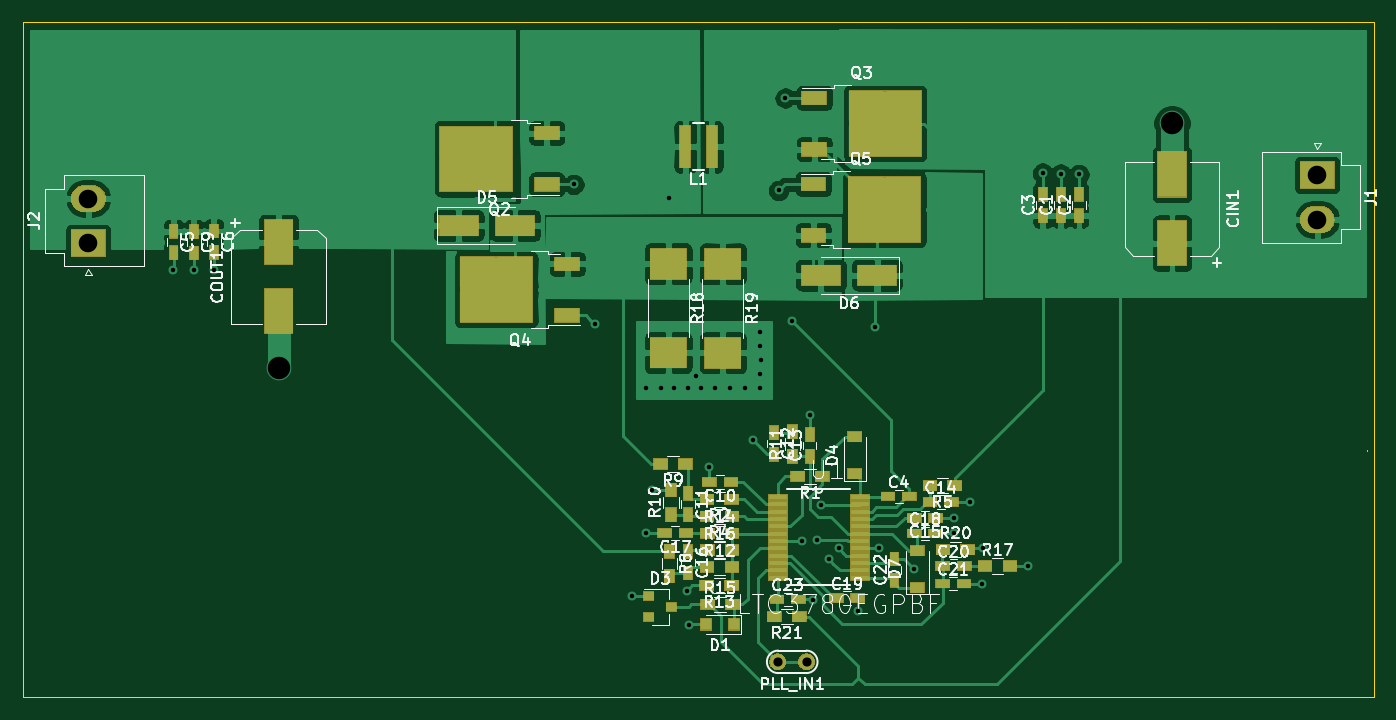
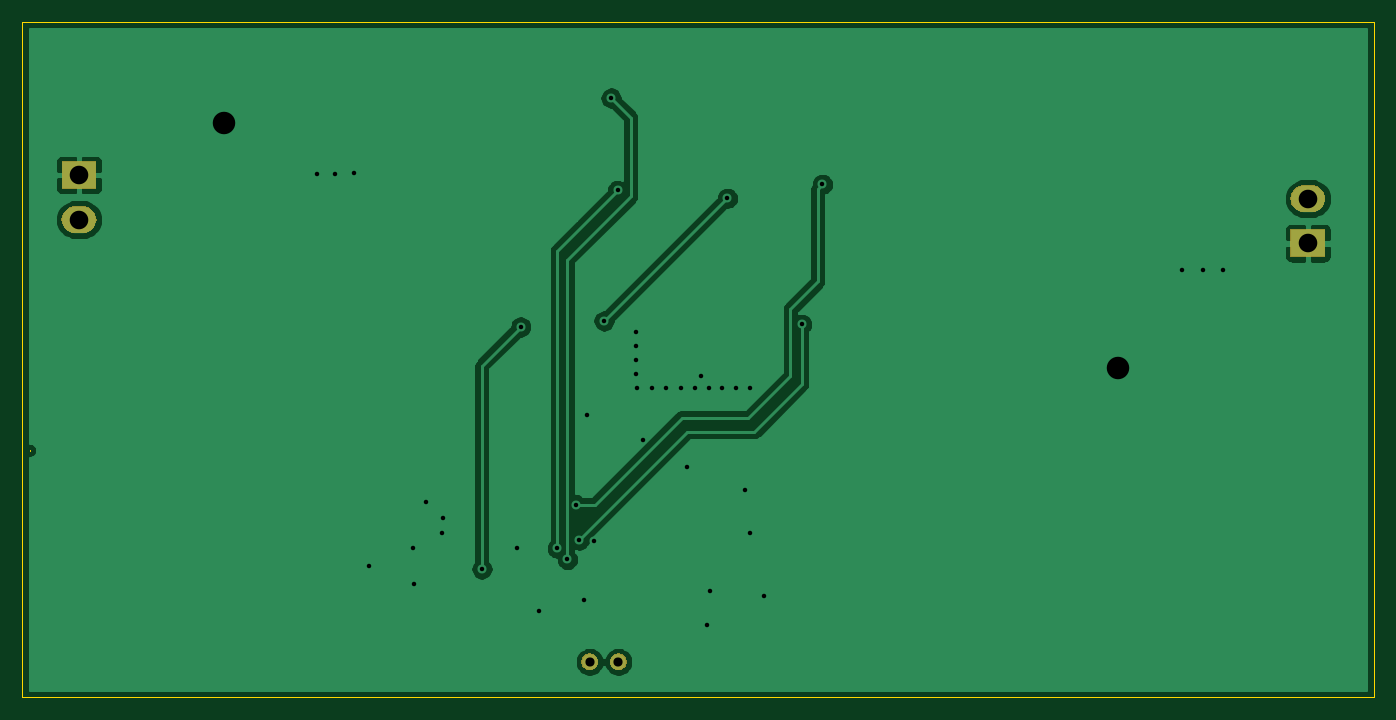
Circuit board: 10 layer files. Board 120.0 x 60.0 mm.
- bottom_copper: LTC3780-B_Cu.gbr (35408 bytes)
- bottom_mask: LTC3780-B_Mask.gbr (4684 bytes)
- paste: LTC3780-B_Paste.gbr (489 bytes)
- bottom_silk: LTC3780-B_SilkS.gbr (490 bytes)
- outline: LTC3780-Edge_Cuts.gbr (734 bytes)
- top_copper: LTC3780-F_Cu.gbr (118338 bytes)
- top_mask: LTC3780-F_Mask.gbr (23019 bytes)
- paste: LTC3780-F_Paste.gbr (4645 bytes)
- top_silk: LTC3780-F_SilkS.gbr (58450 bytes)
- drill: LTC3780.drl (1207 bytes)

=== bottom_copper: LTC3780-B_Cu.gbr (35408 bytes, source omitted) ===
=== bottom_mask: LTC3780-B_Mask.gbr ===
G04 #@! TF.GenerationSoftware,KiCad,Pcbnew,(5.1.0-0)*
G04 #@! TF.CreationDate,2019-05-04T19:02:41+01:00*
G04 #@! TF.ProjectId,LTC3780,4c544333-3738-4302-9e6b-696361645f70,rev?*
G04 #@! TF.SameCoordinates,Original*
G04 #@! TF.FileFunction,Soldermask,Bot*
G04 #@! TF.FilePolarity,Negative*
%FSLAX46Y46*%
G04 Gerber Fmt 4.6, Leading zero omitted, Abs format (unit mm)*
G04 Created by KiCad (PCBNEW (5.1.0-0)) date 2019-05-04 19:02:41*
%MOMM*%
%LPD*%
G04 APERTURE LIST*
%ADD10C,0.100000*%
G04 APERTURE END LIST*
D10*
G36*
X178400059Y-103130840D02*
G01*
X178536732Y-103187452D01*
X178659735Y-103269640D01*
X178764340Y-103374245D01*
X178846528Y-103497248D01*
X178903140Y-103633921D01*
X178932000Y-103779013D01*
X178932000Y-103926947D01*
X178903140Y-104072039D01*
X178846528Y-104208712D01*
X178764340Y-104331715D01*
X178659735Y-104436320D01*
X178536732Y-104518508D01*
X178536731Y-104518509D01*
X178536730Y-104518509D01*
X178400059Y-104575120D01*
X178254968Y-104603980D01*
X178107032Y-104603980D01*
X177961941Y-104575120D01*
X177825270Y-104518509D01*
X177825269Y-104518509D01*
X177825268Y-104518508D01*
X177702265Y-104436320D01*
X177597660Y-104331715D01*
X177515472Y-104208712D01*
X177458860Y-104072039D01*
X177430000Y-103926947D01*
X177430000Y-103779013D01*
X177458860Y-103633921D01*
X177515472Y-103497248D01*
X177597660Y-103374245D01*
X177702265Y-103269640D01*
X177825268Y-103187452D01*
X177961941Y-103130840D01*
X178107032Y-103101980D01*
X178254968Y-103101980D01*
X178400059Y-103130840D01*
X178400059Y-103130840D01*
G37*
G36*
X175860059Y-103130840D02*
G01*
X175996732Y-103187452D01*
X176119735Y-103269640D01*
X176224340Y-103374245D01*
X176306528Y-103497248D01*
X176363140Y-103633921D01*
X176392000Y-103779013D01*
X176392000Y-103926947D01*
X176363140Y-104072039D01*
X176306528Y-104208712D01*
X176224340Y-104331715D01*
X176119735Y-104436320D01*
X175996732Y-104518508D01*
X175996731Y-104518509D01*
X175996730Y-104518509D01*
X175860059Y-104575120D01*
X175714968Y-104603980D01*
X175567032Y-104603980D01*
X175421941Y-104575120D01*
X175285270Y-104518509D01*
X175285269Y-104518509D01*
X175285268Y-104518508D01*
X175162265Y-104436320D01*
X175057660Y-104331715D01*
X174975472Y-104208712D01*
X174918860Y-104072039D01*
X174890000Y-103926947D01*
X174890000Y-103779013D01*
X174918860Y-103633921D01*
X174975472Y-103497248D01*
X175057660Y-103374245D01*
X175162265Y-103269640D01*
X175285268Y-103187452D01*
X175421941Y-103130840D01*
X175567032Y-103101980D01*
X175714968Y-103101980D01*
X175860059Y-103130840D01*
X175860059Y-103130840D01*
G37*
G36*
X115947520Y-67893380D02*
G01*
X112845520Y-67893380D01*
X112845520Y-65441380D01*
X115947520Y-65441380D01*
X115947520Y-67893380D01*
X115947520Y-67893380D01*
G37*
G36*
X224103118Y-63361219D02*
G01*
X224334220Y-63431323D01*
X224547205Y-63545166D01*
X224733887Y-63698373D01*
X224887094Y-63885055D01*
X225000937Y-64098040D01*
X225071041Y-64329142D01*
X225094712Y-64569480D01*
X225071041Y-64809818D01*
X225000937Y-65040920D01*
X224887094Y-65253905D01*
X224733887Y-65440587D01*
X224547205Y-65593794D01*
X224334220Y-65707637D01*
X224103118Y-65777741D01*
X223923009Y-65795480D01*
X223152551Y-65795480D01*
X222972442Y-65777741D01*
X222741340Y-65707637D01*
X222528355Y-65593794D01*
X222341673Y-65440587D01*
X222188466Y-65253905D01*
X222074623Y-65040920D01*
X222004519Y-64809818D01*
X221980848Y-64569480D01*
X222004519Y-64329142D01*
X222074623Y-64098040D01*
X222188466Y-63885055D01*
X222341673Y-63698373D01*
X222528355Y-63545166D01*
X222741340Y-63431323D01*
X222972442Y-63361219D01*
X223152551Y-63343480D01*
X223923009Y-63343480D01*
X224103118Y-63361219D01*
X224103118Y-63361219D01*
G37*
G36*
X114961858Y-61499119D02*
G01*
X115192960Y-61569223D01*
X115405945Y-61683066D01*
X115592627Y-61836273D01*
X115745834Y-62022955D01*
X115859677Y-62235940D01*
X115929781Y-62467042D01*
X115953452Y-62707380D01*
X115929781Y-62947718D01*
X115859677Y-63178820D01*
X115745834Y-63391805D01*
X115592627Y-63578487D01*
X115405945Y-63731694D01*
X115192960Y-63845537D01*
X114961858Y-63915641D01*
X114781749Y-63933380D01*
X114011291Y-63933380D01*
X113831182Y-63915641D01*
X113600080Y-63845537D01*
X113387095Y-63731694D01*
X113200413Y-63578487D01*
X113047206Y-63391805D01*
X112933363Y-63178820D01*
X112863259Y-62947718D01*
X112839588Y-62707380D01*
X112863259Y-62467042D01*
X112933363Y-62235940D01*
X113047206Y-62022955D01*
X113200413Y-61836273D01*
X113387095Y-61683066D01*
X113600080Y-61569223D01*
X113831182Y-61499119D01*
X114011291Y-61481380D01*
X114781749Y-61481380D01*
X114961858Y-61499119D01*
X114961858Y-61499119D01*
G37*
G36*
X225088780Y-61835480D02*
G01*
X221986780Y-61835480D01*
X221986780Y-59383480D01*
X225088780Y-59383480D01*
X225088780Y-61835480D01*
X225088780Y-61835480D01*
G37*
M02*

=== paste: LTC3780-B_Paste.gbr ===
G04 #@! TF.GenerationSoftware,KiCad,Pcbnew,(5.1.0-0)*
G04 #@! TF.CreationDate,2019-05-04T19:02:41+01:00*
G04 #@! TF.ProjectId,LTC3780,4c544333-3738-4302-9e6b-696361645f70,rev?*
G04 #@! TF.SameCoordinates,Original*
G04 #@! TF.FileFunction,Paste,Bot*
G04 #@! TF.FilePolarity,Positive*
%FSLAX46Y46*%
G04 Gerber Fmt 4.6, Leading zero omitted, Abs format (unit mm)*
G04 Created by KiCad (PCBNEW (5.1.0-0)) date 2019-05-04 19:02:41*
%MOMM*%
%LPD*%
G04 APERTURE LIST*
G04 APERTURE END LIST*
M02*

=== bottom_silk: LTC3780-B_SilkS.gbr ===
G04 #@! TF.GenerationSoftware,KiCad,Pcbnew,(5.1.0-0)*
G04 #@! TF.CreationDate,2019-05-04T19:02:41+01:00*
G04 #@! TF.ProjectId,LTC3780,4c544333-3738-4302-9e6b-696361645f70,rev?*
G04 #@! TF.SameCoordinates,Original*
G04 #@! TF.FileFunction,Legend,Bot*
G04 #@! TF.FilePolarity,Positive*
%FSLAX46Y46*%
G04 Gerber Fmt 4.6, Leading zero omitted, Abs format (unit mm)*
G04 Created by KiCad (PCBNEW (5.1.0-0)) date 2019-05-04 19:02:41*
%MOMM*%
%LPD*%
G04 APERTURE LIST*
G04 APERTURE END LIST*
M02*

=== outline: LTC3780-Edge_Cuts.gbr ===
G04 #@! TF.GenerationSoftware,KiCad,Pcbnew,(5.1.0-0)*
G04 #@! TF.CreationDate,2019-05-04T19:02:41+01:00*
G04 #@! TF.ProjectId,LTC3780,4c544333-3738-4302-9e6b-696361645f70,rev?*
G04 #@! TF.SameCoordinates,Original*
G04 #@! TF.FileFunction,Profile,NP*
%FSLAX46Y46*%
G04 Gerber Fmt 4.6, Leading zero omitted, Abs format (unit mm)*
G04 Created by KiCad (PCBNEW (5.1.0-0)) date 2019-05-04 19:02:41*
%MOMM*%
%LPD*%
G04 APERTURE LIST*
%ADD10C,0.050000*%
G04 APERTURE END LIST*
D10*
X227914200Y-85090000D02*
X227914200Y-85064600D01*
X108559600Y-107015400D02*
X108559600Y-47015400D01*
X108559600Y-107015400D02*
X228559600Y-107015400D01*
X228559600Y-47015400D02*
X228559600Y-107015400D01*
X108559600Y-47015400D02*
X228559600Y-47015400D01*
M02*

=== top_copper: LTC3780-F_Cu.gbr (118338 bytes, source omitted) ===
=== top_mask: LTC3780-F_Mask.gbr (23019 bytes, source omitted) ===
=== paste: LTC3780-F_Paste.gbr ===
G04 #@! TF.GenerationSoftware,KiCad,Pcbnew,(5.1.0-0)*
G04 #@! TF.CreationDate,2019-05-04T19:02:41+01:00*
G04 #@! TF.ProjectId,LTC3780,4c544333-3738-4302-9e6b-696361645f70,rev?*
G04 #@! TF.SameCoordinates,Original*
G04 #@! TF.FileFunction,Paste,Top*
G04 #@! TF.FilePolarity,Positive*
%FSLAX46Y46*%
G04 Gerber Fmt 4.6, Leading zero omitted, Abs format (unit mm)*
G04 Created by KiCad (PCBNEW (5.1.0-0)) date 2019-05-04 19:02:41*
%MOMM*%
%LPD*%
G04 APERTURE LIST*
%ADD10R,1.200000X0.900000*%
%ADD11R,2.200000X1.200000*%
%ADD12R,3.050000X2.750000*%
%ADD13R,0.980000X3.700000*%
%ADD14R,3.500000X1.800000*%
%ADD15R,0.900000X0.800000*%
%ADD16R,1.000000X1.000000*%
%ADD17R,1.651000X0.431800*%
%ADD18R,3.200000X2.700000*%
%ADD19R,0.900000X1.200000*%
%ADD20R,2.500000X4.000000*%
%ADD21R,1.200000X0.750000*%
%ADD22R,0.750000X1.200000*%
G04 APERTURE END LIST*
D10*
X188015880Y-97270840D03*
X188015880Y-93970840D03*
D11*
X155121720Y-61451840D03*
X155121720Y-56891840D03*
D12*
X147146720Y-57646840D03*
X150496720Y-60696840D03*
X147146720Y-60696840D03*
X150496720Y-57646840D03*
D10*
X171523840Y-97068640D03*
X169323840Y-97068640D03*
X169407660Y-98752660D03*
X171607660Y-98752660D03*
D13*
X169774960Y-58102500D03*
X167404960Y-58102500D03*
D14*
X184452260Y-69517260D03*
X179452260Y-69517260D03*
X147288880Y-65107820D03*
X152288880Y-65107820D03*
D10*
X182468520Y-87154020D03*
X182468520Y-83854020D03*
D15*
X164168580Y-98005860D03*
X164168580Y-99905860D03*
X166168580Y-98955860D03*
D16*
X171737340Y-100530660D03*
X169237340Y-100530660D03*
D17*
X182905400Y-89204800D03*
X182905400Y-89865200D03*
X182905400Y-90500200D03*
X182905400Y-91160600D03*
X182905400Y-91821000D03*
X182905400Y-92456000D03*
X182905400Y-93116400D03*
X182905400Y-93751400D03*
X182905400Y-94411800D03*
X182905400Y-95072200D03*
X182905400Y-95707200D03*
X182905400Y-96367600D03*
X175641000Y-96367600D03*
X175641000Y-95707200D03*
X175641000Y-95072200D03*
X175641000Y-94411800D03*
X175641000Y-93751400D03*
X175641000Y-93116400D03*
X175641000Y-92456000D03*
X175641000Y-91821000D03*
X175641000Y-91160600D03*
X175641000Y-90500200D03*
X175641000Y-89865200D03*
X175641000Y-89204800D03*
D10*
X177536020Y-99842320D03*
X175336020Y-99842320D03*
X190299160Y-93886020D03*
X192499160Y-93886020D03*
D18*
X170746420Y-68506340D03*
X170746420Y-76406340D03*
X165910260Y-68495880D03*
X165910260Y-76395880D03*
D10*
X194043120Y-95351600D03*
X196243120Y-95351600D03*
X169372100Y-93929200D03*
X171572100Y-93929200D03*
X169372100Y-92443300D03*
X171572100Y-92443300D03*
X169354320Y-95440500D03*
X171554320Y-95440500D03*
D19*
X176933860Y-85603260D03*
X176933860Y-83403260D03*
X166151560Y-90777240D03*
X166151560Y-88577240D03*
D10*
X167426820Y-86288880D03*
X165226820Y-86288880D03*
D19*
X166004240Y-94030620D03*
X166004240Y-96230620D03*
D10*
X191338380Y-88198960D03*
X189138380Y-88198960D03*
X171549240Y-90916760D03*
X169349240Y-90916760D03*
X171544160Y-89405460D03*
X169344160Y-89405460D03*
X179598500Y-87388700D03*
X177398500Y-87388700D03*
D20*
X131292600Y-66596800D03*
X131292600Y-72696800D03*
X210642200Y-66664300D03*
X210642200Y-60564300D03*
D21*
X175549520Y-98298000D03*
X177449520Y-98298000D03*
D22*
X185994040Y-96624180D03*
X185994040Y-94724180D03*
D21*
X190261200Y-96901000D03*
X192161200Y-96901000D03*
X190286600Y-95326200D03*
X192186600Y-95326200D03*
X180817480Y-98193860D03*
X182717480Y-98193860D03*
X187744060Y-92450920D03*
X189644060Y-92450920D03*
X167485100Y-92412820D03*
X165585100Y-92412820D03*
D22*
X167675560Y-94076480D03*
X167675560Y-95976480D03*
D21*
X189656760Y-91066620D03*
X187756760Y-91066620D03*
X189146140Y-89662000D03*
X191046140Y-89662000D03*
D22*
X178465480Y-85587880D03*
X178465480Y-83687880D03*
X175303180Y-83510080D03*
X175303180Y-85410080D03*
X167667940Y-88879640D03*
X167667940Y-90779640D03*
D21*
X171460200Y-87863680D03*
X169560200Y-87863680D03*
D22*
X123771660Y-65633560D03*
X123771660Y-67533560D03*
X125547120Y-65590380D03*
X125547120Y-67490380D03*
X121968260Y-65625940D03*
X121968260Y-67525940D03*
D21*
X185409800Y-89156540D03*
X187309800Y-89156540D03*
D22*
X199158860Y-64236640D03*
X199158860Y-62336640D03*
X202382120Y-64234100D03*
X202382120Y-62334100D03*
X200756520Y-64234100D03*
X200756520Y-62334100D03*
D12*
X183498040Y-57570100D03*
X186848040Y-54520100D03*
X183498040Y-54520100D03*
X186848040Y-57570100D03*
D11*
X178873040Y-58325100D03*
X178873040Y-53765100D03*
D12*
X152305200Y-69267340D03*
X148955200Y-72317340D03*
X152305200Y-72317340D03*
X148955200Y-69267340D03*
D11*
X156930200Y-68512340D03*
X156930200Y-73072340D03*
X178797420Y-61400340D03*
X178797420Y-65960340D03*
D12*
X186772420Y-65205340D03*
X183422420Y-62155340D03*
X186772420Y-62155340D03*
X183422420Y-65205340D03*
M02*

=== top_silk: LTC3780-F_SilkS.gbr (58450 bytes, source omitted) ===
=== drill: LTC3780.drl ===
M48
; DRILL file {KiCad (5.1.0-0)} date Saturday, 04 May 2019 at 19:02:46
; FORMAT={-:-/ absolute / inch / decimal}
; #@! TF.CreationDate,2019-05-04T19:02:46+01:00
; #@! TF.GenerationSoftware,Kicad,Pcbnew,(5.1.0-0)
FMAT,2
INCH
T1C0.0157
T2C0.0320
T3C0.0650
T4C0.0787
%
G90
G05
T1
X4.8011Y-2.7177
X4.8724Y-2.7188
X4.9434Y-2.72
X6.2016Y-2.4194
X6.2738Y-2.9083
X6.4048Y-3.8586
X6.453Y-3.6384
X6.4531Y-3.1318
X6.4736Y-3.4875
X6.5051Y-3.1318
X6.534Y-2.4676
X6.5533Y-3.1312
X6.5962Y-3.8414
X6.5995Y-3.1312
X6.6055Y-3.9581
X6.6276Y-3.0888
X6.6465Y-3.1324
X6.6756Y-3.4058
X6.6947Y-3.1318
X6.7474Y-3.1304
X6.7983Y-3.1304
X6.8287Y-3.3146
X6.8511Y-3.1298
X6.853Y-3.0823
X6.8537Y-2.9358
X6.8537Y-2.9853
X6.8544Y-3.0347
X6.9176Y-2.4406
X6.9402Y-2.1175
X6.9648Y-2.8964
X6.9994Y-3.6661
X7.0262Y-3.2271
X7.036Y-3.8709
X7.0514Y-3.6622
X7.0645Y-3.5391
X7.0933Y-3.7303
X7.1283Y-3.6913
X7.194Y-3.9111
X7.256Y-2.9176
X7.2684Y-3.6906
X7.3921Y-3.7639
X7.5291Y-3.585
X7.5314Y-3.6385
X7.5882Y-3.5306
X7.63Y-3.8148
X7.6314Y-3.6914
X7.788Y-3.754
X7.8406Y-2.3798
X7.9041Y-2.3825
X7.9676Y-2.3835
T2
X6.915Y-4.0887
X7.015Y-4.0887
T3
X4.5038Y-2.4688
X4.5038Y-2.6247
X8.8007Y-2.3862
X8.8007Y-2.5421
T4
X5.169Y-3.0608
X8.2928Y-2.206
T0
M30
